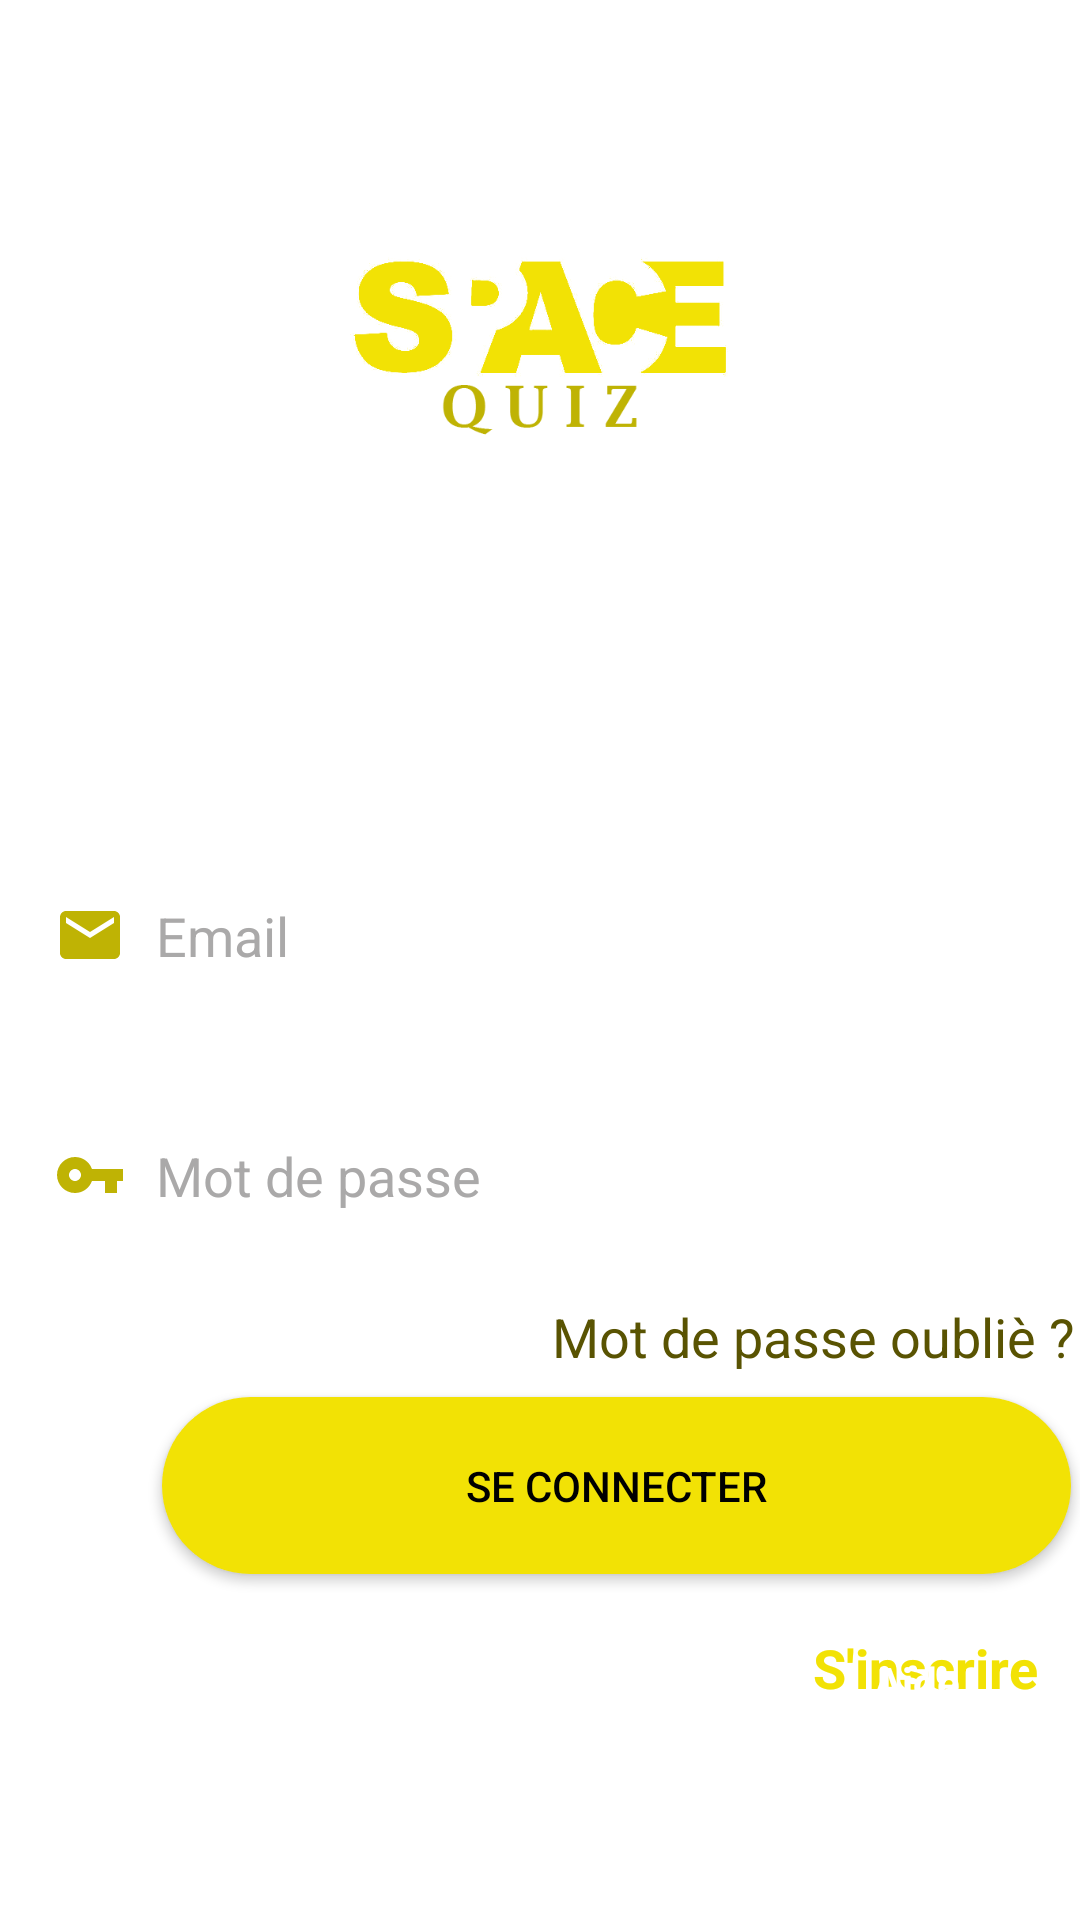

Reconstruct the res/layout file that produces this screen, plus the resources it refers to.
<!-- AndroidManifest.xml: application theme Theme.SpaceQuizz -->
<!-- res/layout/activity_login.xml -->
<?xml version="1.0" encoding="utf-8"?>
<androidx.constraintlayout.widget.ConstraintLayout xmlns:android="http://schemas.android.com/apk/res/android"
    xmlns:app="http://schemas.android.com/apk/res-auto"
    xmlns:tools="http://schemas.android.com/tools"
    android:layout_width="match_parent"
    android:layout_height="match_parent"
    android:background="@drawable/background"
    tools:context=".LoginActivity">

    <RelativeLayout
        android:id="@+id/relativeLayout"
        android:layout_width="0dp"
        android:layout_height="wrap_content"
        app:layout_constraintEnd_toEndOf="parent"
        app:layout_constraintStart_toStartOf="parent"
        app:layout_constraintTop_toTopOf="parent"
        tools:ignore="MissingConstraints">

        <ImageView
            android:id="@+id/imageView"
            android:layout_width="245dp"
            android:layout_height="161dp"
            android:layout_marginStart="83dp"
            android:layout_marginLeft="83dp"
            android:layout_marginTop="37dp"
            android:layout_marginEnd="83dp"
            android:layout_marginRight="83dp"
            app:layout_constraintEnd_toEndOf="parent"
            app:layout_constraintStart_toStartOf="parent"
            app:layout_constraintTop_toTopOf="parent"
            app:srcCompat="@drawable/logo" />

        <TextView
            android:id="@+id/textView"
            android:layout_width="wrap_content"
            android:layout_height="wrap_content"
            android:layout_below="@+id/imageView"
            android:layout_alignParentEnd="true"
            android:layout_alignParentRight="true"
            android:layout_marginTop="12dp"
            android:layout_marginEnd="62dp"
            android:layout_marginRight="62dp"
            android:gravity="center"
            android:text="Connectez à votre compte"
            android:textColor="#FFFFFF"
            android:textSize="24sp"
            android:textStyle="bold"
            app:layout_constraintEnd_toEndOf="parent"
            app:layout_constraintStart_toStartOf="parent"
            app:layout_constraintTop_toBottomOf="@+id/imageView" />


    </RelativeLayout>

    <EditText
        android:id="@+id/inputEmail"
        android:layout_width="303dp"
        android:layout_height="59dp"
        android:layout_marginStart="54dp"
        android:layout_marginTop="40dp"
        android:layout_marginEnd="54dp"
        android:background="@drawable/input_bg"
        android:drawableLeft="@drawable/ic_email"
        android:drawablePadding="10dp"
        android:ems="10"
        android:hint="Email"
        android:inputType="textEmailAddress"
        android:paddingLeft="15dp"
        android:paddingRight="10dp"
        android:textColor="#FFFFFF"
        android:textColorHighlight="#FFFFFF"
        android:textColorHint="#AAA9A9"
        android:textCursorDrawable="@null"
        app:layout_constraintEnd_toEndOf="parent"
        app:layout_constraintHorizontal_bias="1.0"
        app:layout_constraintStart_toStartOf="parent"
        app:layout_constraintTop_toBottomOf="@+id/relativeLayout"
        tools:ignore="MissingConstraints" />

    <EditText

        android:id="@+id/inputMotPasse"
        android:layout_width="303dp"
        android:layout_height="59dp"
        android:layout_marginStart="54dp"
        android:layout_marginTop="120dp"
        android:layout_marginEnd="54dp"
        android:background="@drawable/input_bg"
        android:drawableLeft="@drawable/ic_password"
        android:drawablePadding="10dp"
        android:ems="10"
        android:hint="Mot de passe"
        android:inputType="textPassword"
        android:paddingLeft="15dp"
        android:paddingRight="10dp"
        android:textColor="#FFFFFF"
        android:textColorHighlight="#FFFFFF"
        android:textColorHint="#AAA9A9"
        android:textCursorDrawable="@null"
        app:layout_constraintEnd_toEndOf="parent"
        app:layout_constraintHorizontal_bias="1.0"
        app:layout_constraintStart_toStartOf="parent"
        app:layout_constraintTop_toBottomOf="@+id/relativeLayout"
        tools:ignore="MissingConstraints" />

    <TextView
        android:id="@+id/textView2"
        android:layout_width="wrap_content"
        android:layout_height="wrap_content"
        android:layout_marginStart="184dp"
        android:layout_marginLeft="184dp"
        android:layout_marginTop="12dp"
        android:layout_marginEnd="54dp"
        android:layout_marginRight="54dp"
        android:text="Mot de passe oubliè ?"
        android:textColor="#595302"
        android:textSize="18sp"
        app:layout_constraintEnd_toEndOf="parent"
        app:layout_constraintHorizontal_bias="0.0"
        app:layout_constraintStart_toStartOf="parent"
        app:layout_constraintTop_toBottomOf="@+id/inputMotPasse" />

    <Button
        android:id="@+id/button_login"
        android:layout_width="303dp"
        android:layout_height="59dp"
        android:layout_marginStart="54dp"
        android:layout_marginLeft="54dp"
        android:layout_marginTop="8dp"
        android:layout_marginEnd="54dp"
        android:layout_marginRight="54dp"
        android:background="@drawable/button_bg"
        android:text="Se Connecter"
        android:textColor="#000000"
        app:layout_constraintEnd_toEndOf="parent"
        app:layout_constraintHorizontal_bias="0.0"
        app:layout_constraintStart_toStartOf="parent"
        app:layout_constraintTop_toBottomOf="@+id/textView2" />

    <TextView
        android:id="@+id/textView3"
        android:layout_width="wrap_content"
        android:layout_height="wrap_content"
        android:layout_marginStart="54dp"
        android:layout_marginTop="19dp"
        android:layout_marginEnd="26dp"
        android:text="Vous n'avez pas de compte ?"
        android:textColor="#FFFFFF"
        android:textSize="16sp"
        app:layout_constraintEnd_toStartOf="@+id/inscrire_link"
        app:layout_constraintStart_toStartOf="parent"
        app:layout_constraintTop_toBottomOf="@+id/button_login" />

    <TextView
        android:id="@+id/inscrire_link"
        android:layout_width="wrap_content"
        android:layout_height="wrap_content"
        android:layout_marginStart="26dp"
        android:layout_marginTop="19dp"
        android:layout_marginEnd="53dp"
        android:text="S'inscrire"
        android:textColor="#f2e205"
        android:textSize="18sp"
        android:textStyle="bold"
        app:layout_constraintEnd_toEndOf="parent"
        app:layout_constraintStart_toEndOf="@+id/textView3"
        app:layout_constraintTop_toBottomOf="@+id/button_login" />

    <ImageView
        android:id="@+id/imageView2"
        android:layout_width="0dp"
        android:layout_height="20dp"
        android:layout_marginStart="322dp"
        android:layout_marginLeft="322dp"
        android:layout_marginTop="72dp"
        android:layout_marginBottom="70dp"
        app:layout_constraintBottom_toBottomOf="parent"
        app:layout_constraintEnd_toStartOf="@+id/aide_link"
        app:layout_constraintStart_toStartOf="parent"
        app:layout_constraintTop_toTopOf="@+id/textView4"
        app:srcCompat="@drawable/ic_baseline_info_24"
        tools:ignore="VectorDrawableCompat" />

    <TextView
        android:id="@+id/aide_link"
        android:layout_width="wrap_content"
        android:layout_height="wrap_content"
        android:layout_marginEnd="40dp"
        android:layout_marginRight="40dp"
        android:text="Aide"
        android:textColor="#FFFFFF"
        android:textSize="14sp"
        android:textStyle="bold"
        app:layout_constraintBottom_toBottomOf="@+id/imageView2"
        app:layout_constraintEnd_toEndOf="parent"
        app:layout_constraintStart_toEndOf="@+id/imageView2" />

    <ProgressBar
        android:id="@+id/progressBar2"
        style="?android:attr/progressBarStyle"
        android:layout_width="wrap_content"
        android:layout_height="wrap_content"
        android:layout_marginBottom="32dp"
        android:alpha="0.5"
        android:visibility="invisible"
        app:layout_constraintBottom_toBottomOf="parent"
        app:layout_constraintEnd_toEndOf="parent"
        app:layout_constraintStart_toStartOf="parent" />


</androidx.constraintlayout.widget.ConstraintLayout>
<!-- resources referenced by this layout -->
<resources>
  <!-- drawable button_bg (drawable) -->
  <?xml version="1.0" encoding="utf-8"?>
  <shape xmlns:android="http://schemas.android.com/apk/res/android" android:shape="rectangle">
      <solid android:color="#f2e205"/>
      <corners android:radius="70dp"/>
  
  </shape>
  <!-- drawable ic_baseline_info_24 (drawable) -->
  <vector android:height="24dp" android:tint="#BFB304"
      android:viewportHeight="24" android:viewportWidth="24"
      android:width="24dp" xmlns:android="http://schemas.android.com/apk/res/android">
      <path android:fillColor="@android:color/white" android:pathData="M12,2C6.48,2 2,6.48 2,12s4.48,10 10,10 10,-4.48 10,-10S17.52,2 12,2zM13,17h-2v-6h2v6zM13,9h-2L11,7h2v2z"/>
  </vector>
  <!-- drawable ic_email (drawable) -->
  <vector android:height="24dp" android:tint="#BFB304"
      android:viewportHeight="24" android:viewportWidth="24"
      android:width="24dp" xmlns:android="http://schemas.android.com/apk/res/android">
      <path android:fillColor="@android:color/white" android:pathData="M20,4L4,4c-1.1,0 -1.99,0.9 -1.99,2L2,18c0,1.1 0.9,2 2,2h16c1.1,0 2,-0.9 2,-2L22,6c0,-1.1 -0.9,-2 -2,-2zM20,8l-8,5 -8,-5L4,6l8,5 8,-5v2z"/>
  </vector>
  <!-- drawable ic_password (drawable) -->
  <vector android:height="24dp" android:tint="#BFB304"
      android:viewportHeight="24" android:viewportWidth="24"
      android:width="24dp" xmlns:android="http://schemas.android.com/apk/res/android">
      <path android:fillColor="@android:color/white" android:pathData="M12.65,10C11.83,7.67 9.61,6 7,6c-3.31,0 -6,2.69 -6,6s2.69,6 6,6c2.61,0 4.83,-1.67 5.65,-4H17v4h4v-4h2v-4H12.65zM7,14c-1.1,0 -2,-0.9 -2,-2s0.9,-2 2,-2 2,0.9 2,2 -0.9,2 -2,2z"/>
  </vector>
  <!-- drawable logo: png bitmap (drawable, 20770 bytes) -->
  <style name="Theme.SpaceQuizz" parent="Theme.MaterialComponents.DayNight.NoActionBar">
          
          <item name="colorPrimary">@color/purple_500</item>
          <item name="colorPrimaryVariant">@color/purple_700</item>
          <item name="colorOnPrimary">@color/white</item>
          
          <item name="colorSecondary">@color/teal_200</item>
          <item name="colorSecondaryVariant">@color/teal_700</item>
          <item name="colorOnSecondary">@color/black</item>
          
          <item name="android:statusBarColor" tools:targetApi="l">?attr/colorPrimaryVariant</item>
          
      </style>
  <color name="purple_500">#f2e205</color>
  <color name="purple_700">#FF000000</color>
  <color name="white">#FFFFFFFF</color>
  <color name="teal_200">#f2e205</color>
  <color name="teal_700">#FF018786</color>
  <color name="black">#FF000000</color>
</resources>
